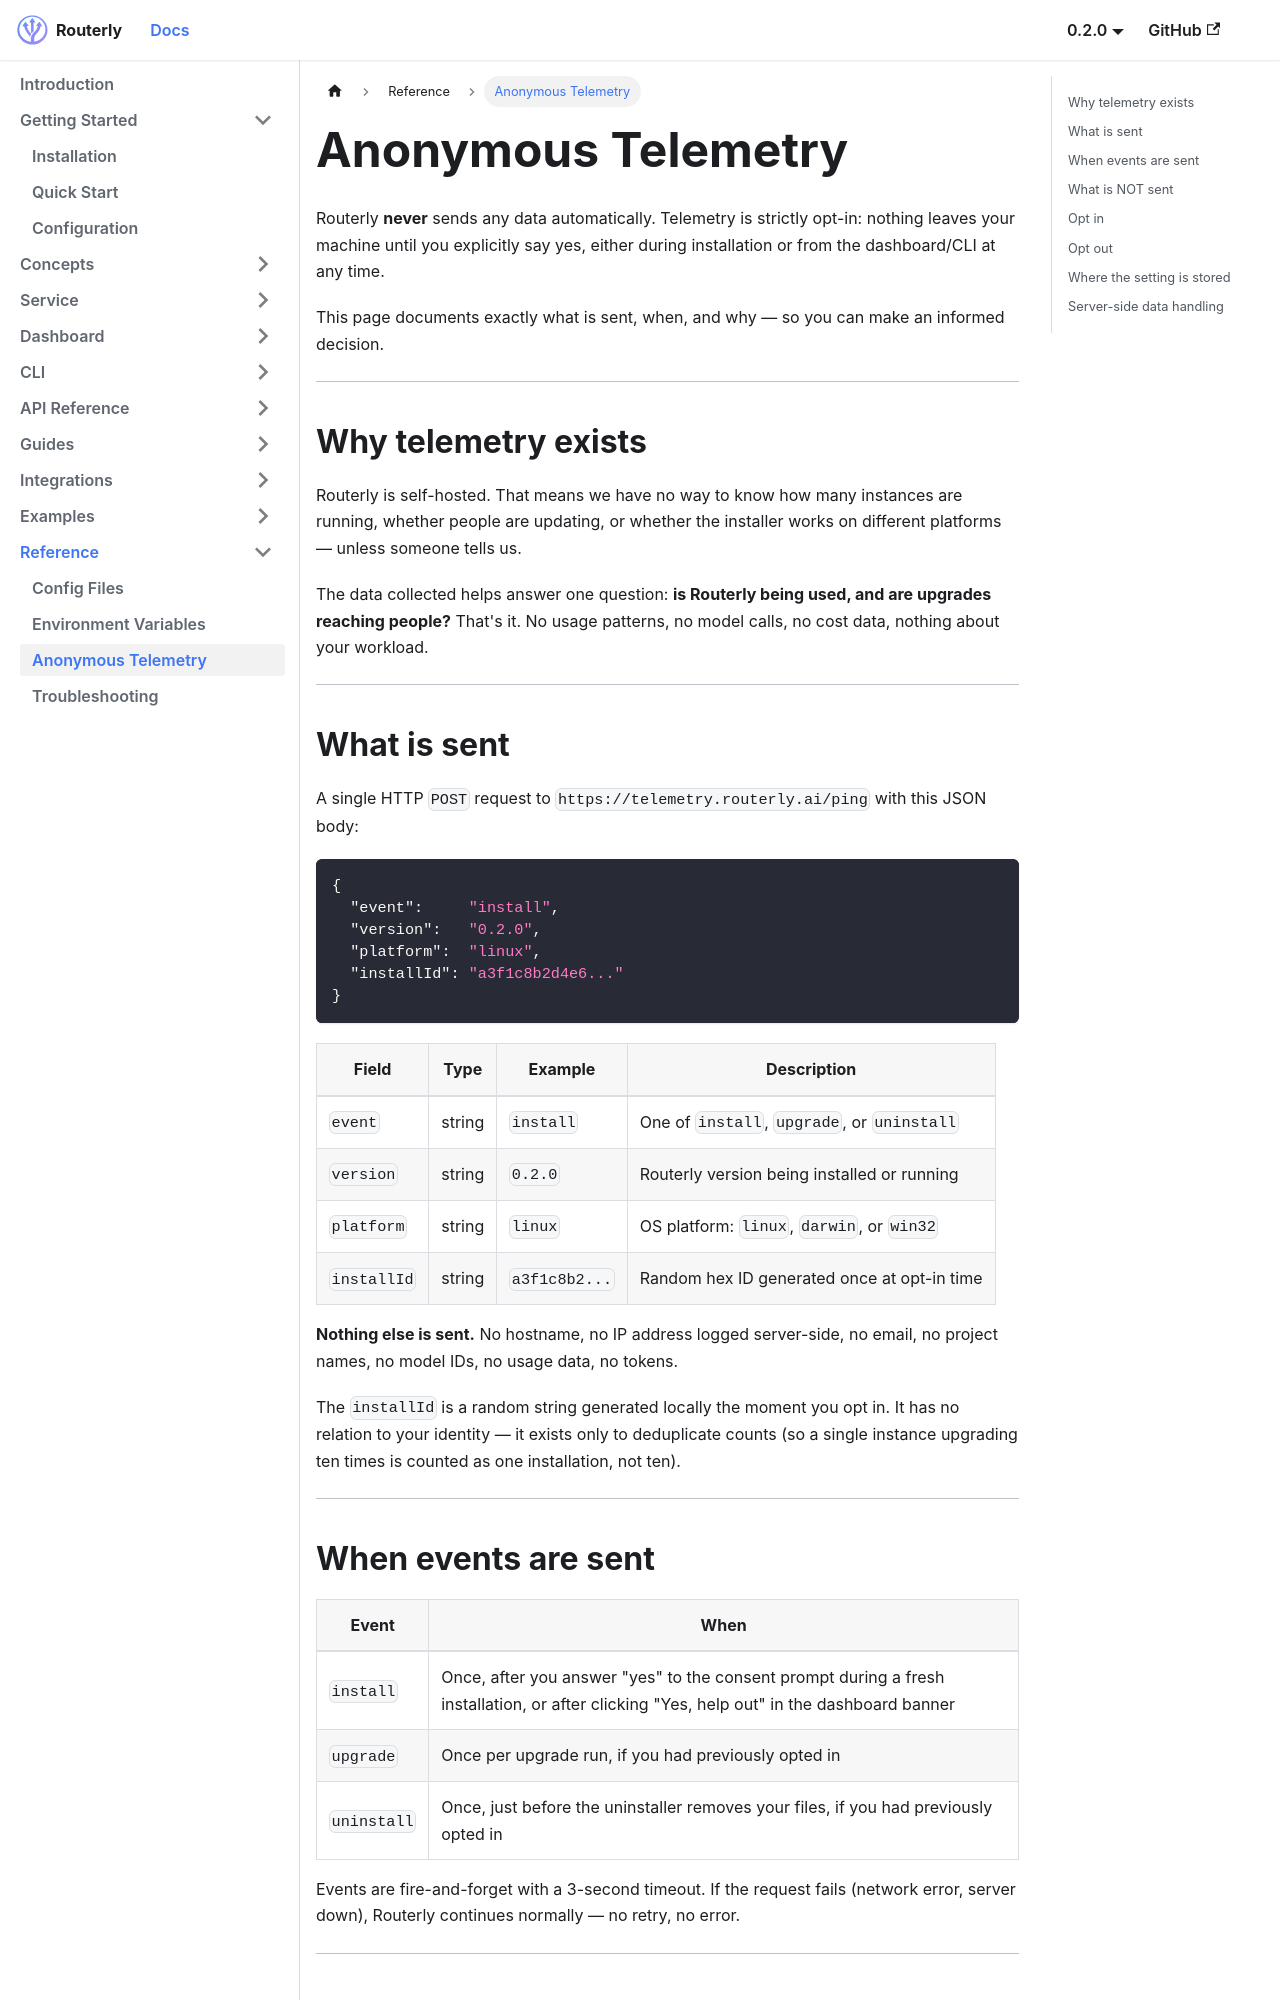

repository: willthomasbailey/Inference-Router-Low-Latency · page: reference/telemetry/index.html · generator: docusaurus

---
title: Anonymous Telemetry
sidebar_position: 4
---

# Anonymous Telemetry

Routerly **never** sends any data automatically. Telemetry is strictly opt-in: nothing leaves your machine until you explicitly say yes, either during installation or from the dashboard/CLI at any time.

This page documents exactly what is sent, when, and why — so you can make an informed decision.

---

## Why telemetry exists

Routerly is self-hosted. That means we have no way to know how many instances are running, whether people are updating, or whether the installer works on different platforms — unless someone tells us.

The data collected helps answer one question: **is Routerly being used, and are upgrades reaching people?** That's it. No usage patterns, no model calls, no cost data, nothing about your workload.

---

## What is sent

A single HTTP `POST` request to `https://telemetry.routerly.ai/ping` with this JSON body:

```json
{
  "event":     "install",
  "version":   "0.2.0",
  "platform":  "linux",
  "installId": "a3f1c8b2d4e6..."
}
```

| Field | Type | Example | Description |
|-------|------|---------|-------------|
| `event` | string | `install` | One of `install`, `upgrade`, or `uninstall` |
| `version` | string | `0.2.0` | Routerly version being installed or running |
| `platform` | string | `linux` | OS platform: `linux`, `darwin`, or `win32` |
| `installId` | string | `a3f1c8b2...` | Random hex ID generated once at opt-in time |

**Nothing else is sent.** No hostname, no IP address logged server-side, no email, no project names, no model IDs, no usage data, no tokens.

The `installId` is a random string generated locally the moment you opt in. It has no relation to your identity — it exists only to deduplicate counts (so a single instance upgrading ten times is counted as one installation, not ten).

---
